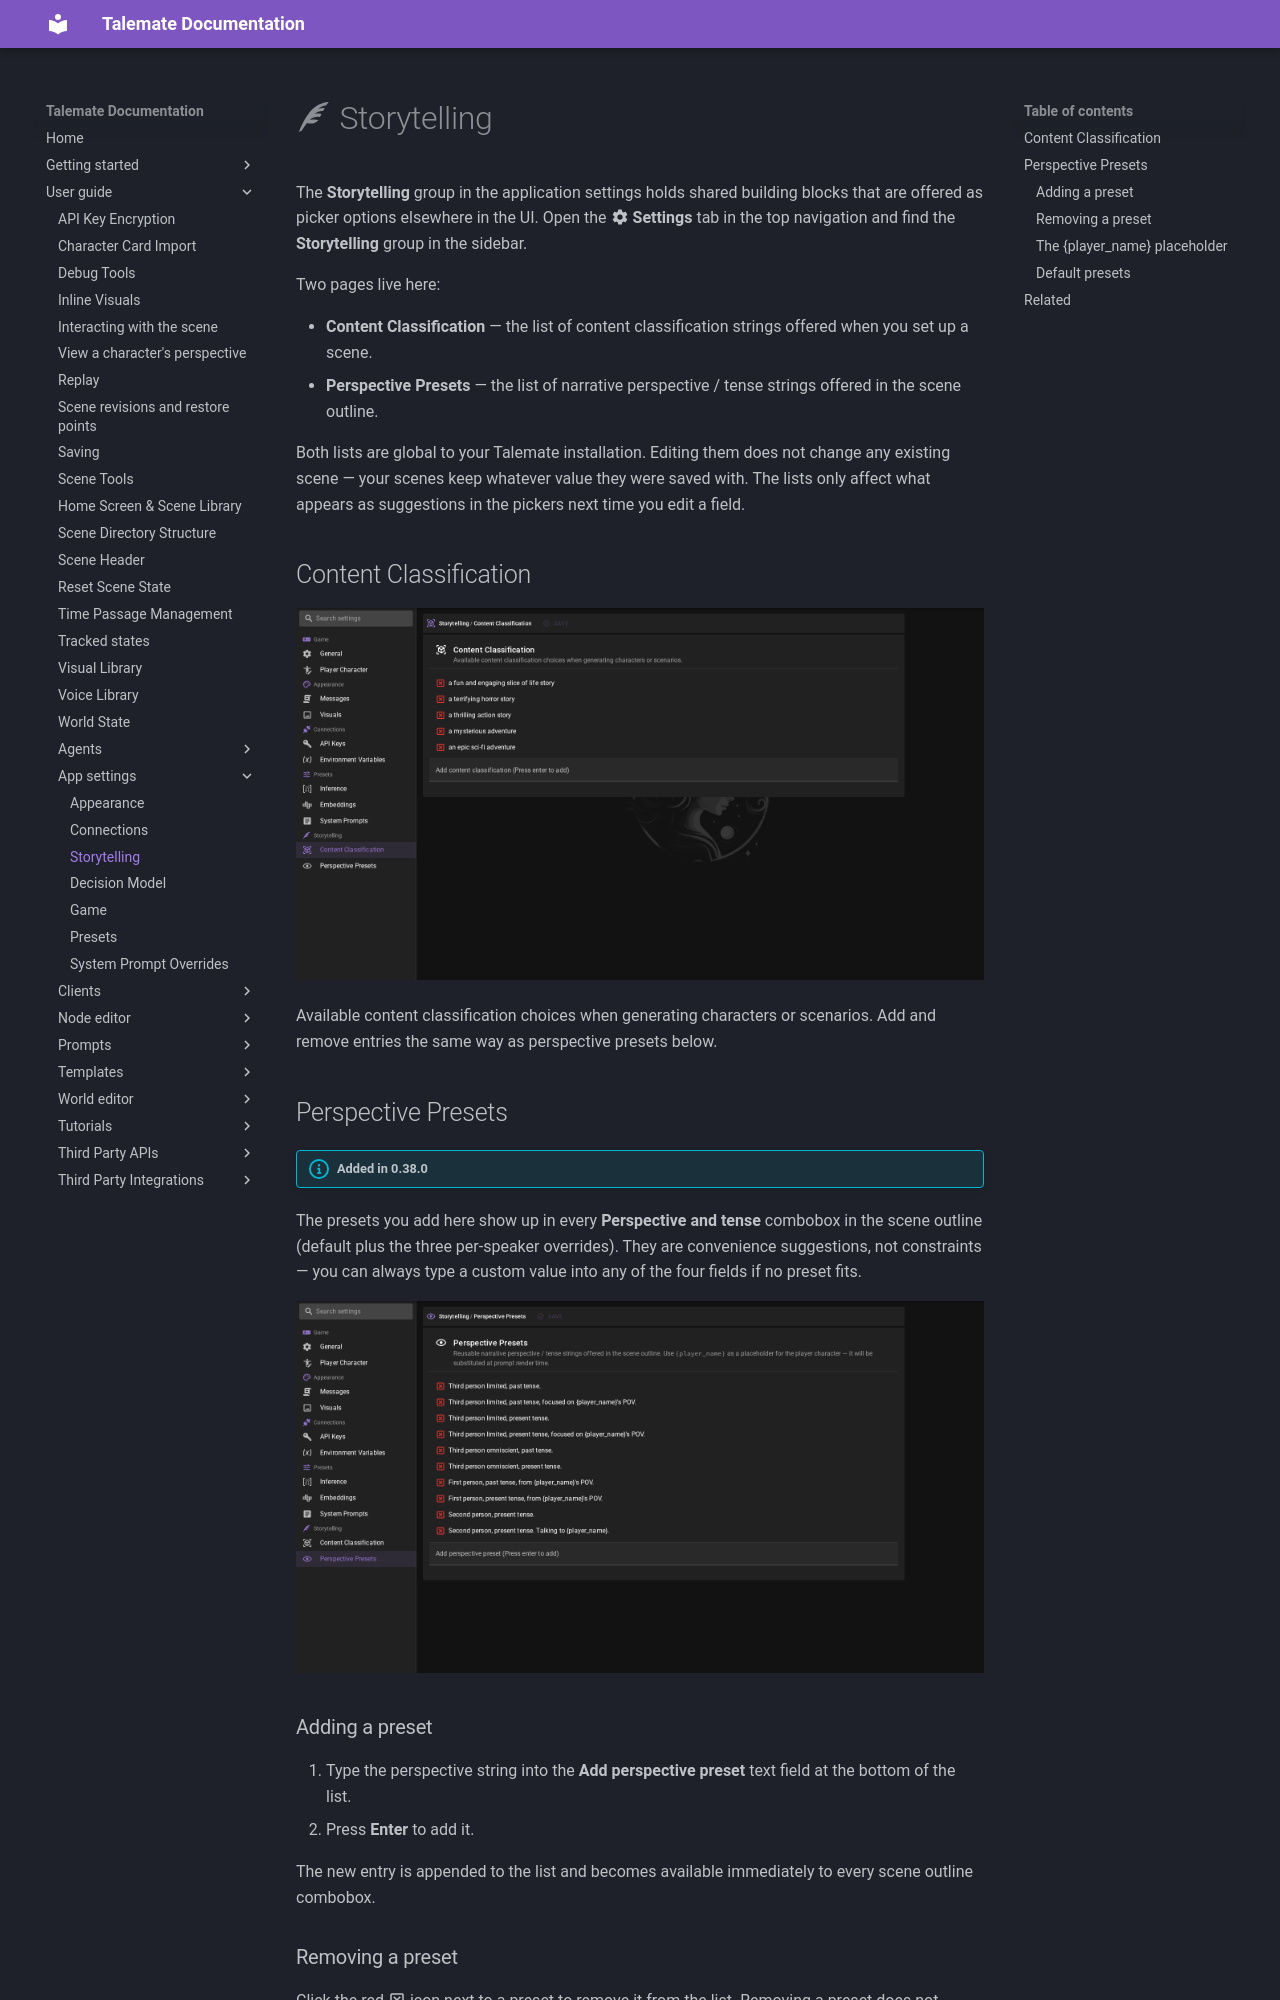

repository: vegu-ai/talemate · page: user-guide/app-settings/creator/index.html · generator: mkdocs

# :material-feather: Storytelling

The **Storytelling** group in the application settings holds shared building blocks that are offered as picker options elsewhere in the UI. Open the **:material-cog: Settings** tab in the top navigation and find the **Storytelling** group in the sidebar.

Two pages live here:

- **Content Classification** — the list of content classification strings offered when you set up a scene.
- **Perspective Presets** — the list of narrative perspective / tense strings offered in the scene outline.

Both lists are global to your Talemate installation. Editing them does not change any existing scene — your scenes keep whatever value they were saved with. The lists only affect what appears as suggestions in the pickers next time you edit a field.

## Content Classification

![Storytelling settings with the Content Classification page selected](/talemate/img/0.39.0/app-settings-creator-content-classification.png)

Available content classification choices when generating characters or scenarios. Add and remove entries the same way as perspective presets below.

## Perspective Presets

!!! info "Added in 0.38.0"

The presets you add here show up in every **Perspective and tense** combobox in the scene outline (default plus the three per-speaker overrides). They are convenience suggestions, not constraints — you can always type a custom value into any of the four fields if no preset fits.

![Storytelling settings with the Perspective Presets page selected](/talemate/img/0.39.0/app-settings-creator-perspective-presets.png)

### Adding a preset

1. Type the perspective string into the **Add perspective preset** text field at the bottom of the list.
2. Press **Enter** to add it.

The new entry is appended to the list and becomes available immediately to every scene outline combobox.

### Removing a preset

Click the red :material-close-box-outline: icon next to a preset to remove it from the list. Removing a preset does not change scenes that already use that value — it just stops suggesting it.
